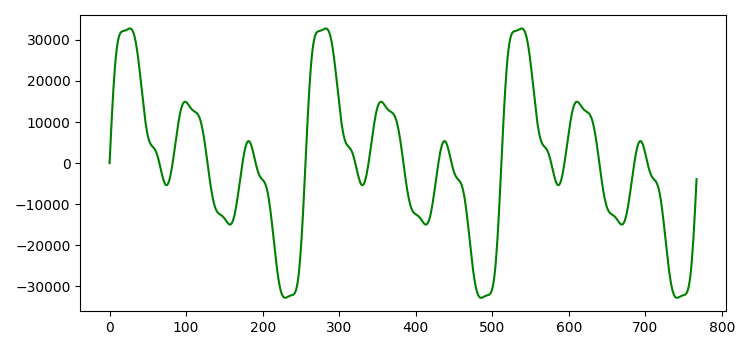

Data behind this chart, as committed beside it:
0; 0
1; 3895
2; 7712
3; 11376
4; 14820
5; 17988
6; 20837
7; 23337
8; 25475
9; 27252
10; 28684
11; 29798
12; 30629
13; 31220
14; 31617
15; 31867
16; 32013
17; 32094
18; 32144
19; 32187
20; 32240
21; 32312
22; 32403
23; 32508
24; 32614
25; 32706
26; 32764
27; 32767
28; 32692
29; 32520
30; 32232
31; 31811
32; 31243
33; 30520
34; 29636
35; 28591
36; 27391
37; 26046
38; 24569
39; 22983
40; 21312
41; 19584
42; 17831
43; 16087
44; 14386
45; 12761
46; 11242
47; 9854
48; 8617
49; 7544
50; 6640
51; 5902
52; 5318
53; 4869
54; 4530
55; 4271
56; 4060
57; 3862
58; 3646
59; 3384
60; 3053
... 195 more rows
